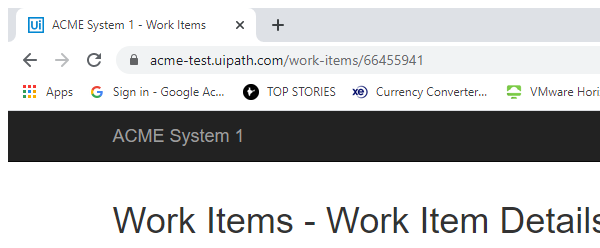
Workflow: Generate_ShawKey

Step 1: Attach Browser 'chrome.exe ACME' in window 'ACME System 1 - Work Items' (chrome.exe)

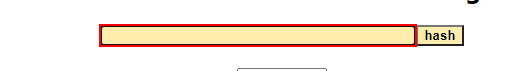
Step 2: type [in_ACME_key] into the text box in window 'SHA1 online' (chrome.exe)

Step 3: click on the text box in window 'SHA1 online' (chrome.exe) (no picture)

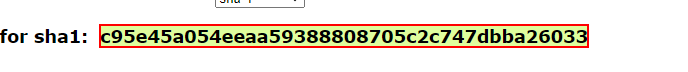
Step 4: get-text from the element in window 'SHA1 online' (chrome.exe)

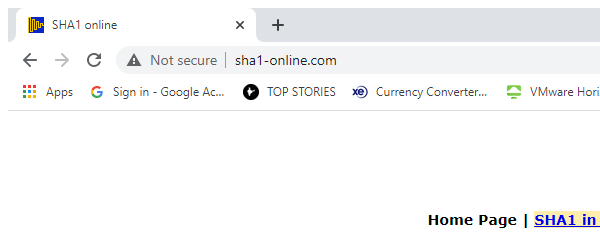
Step 5: Attach Browser 'chrome.exe  SHA1 online' in window 'SHA1 online' (chrome.exe)
